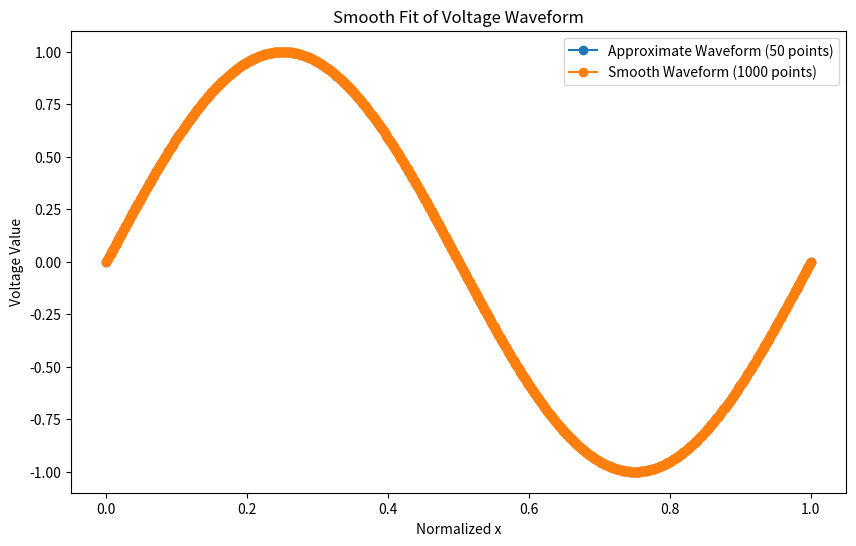

Write Python code to recreate this figure.
import numpy as np
from scipy.interpolate import CubicSpline
import matplotlib.pyplot as plt

def generate_sine_wave(num_points=50, amplitude=1, frequency=1, phase_shift=0):
    # Create an array of x-values (from 0 to 2*pi for one full sine wave)
    x_values = np.linspace(0, 2 * np.pi, num_points)
    
    # Calculate the corresponding y-values for the sine wave
    y_values = amplitude * np.sin(frequency * x_values + phase_shift)
    
    return y_values

# Generate 50 points approximating a sine wave
y = generate_sine_wave()
# Function to generate a smooth fit from 50 data points to 1000 data points
def smooth_waveform(approx_waveform):
    # Number of input points (50) and desired output points (1000)
    num_approx_points = len(approx_waveform)
    num_output_points = 1000
    
    # Generate an array of x-values for the original data (0 to 1 range)
    x_approx = np.linspace(0, 1, num_approx_points)
    
    # Generate an array of x-values for the interpolated data (also 0 to 1, but with 1000 points)
    x_output = np.linspace(0, 1, num_output_points)
    
    # Perform cubic spline interpolation
    spline = CubicSpline(x_approx, approx_waveform)
    smooth_waveform = spline(x_output)
    
    return smooth_waveform

# Example: 50 floating-point numbers (approximated waveform)
approx_waveform = y  # Replace with your actual 50 values

# Get the smooth waveform (1000 points)
smooth_waveform = smooth_waveform(approx_waveform)

# Plot the results
plt.figure(figsize=(10, 6))
plt.plot(np.linspace(0, 1, 50), approx_waveform, label="Approximate Waveform (50 points)", marker='o')
plt.plot(np.linspace(0, 1, 1000), smooth_waveform, label="Smooth Waveform (1000 points)", marker='o')
plt.legend()
plt.xlabel("Normalized x")
plt.ylabel("Voltage Value")
plt.title("Smooth Fit of Voltage Waveform")
plt.show()

# Output the smooth waveform (1000 points)
print(smooth_waveform)
